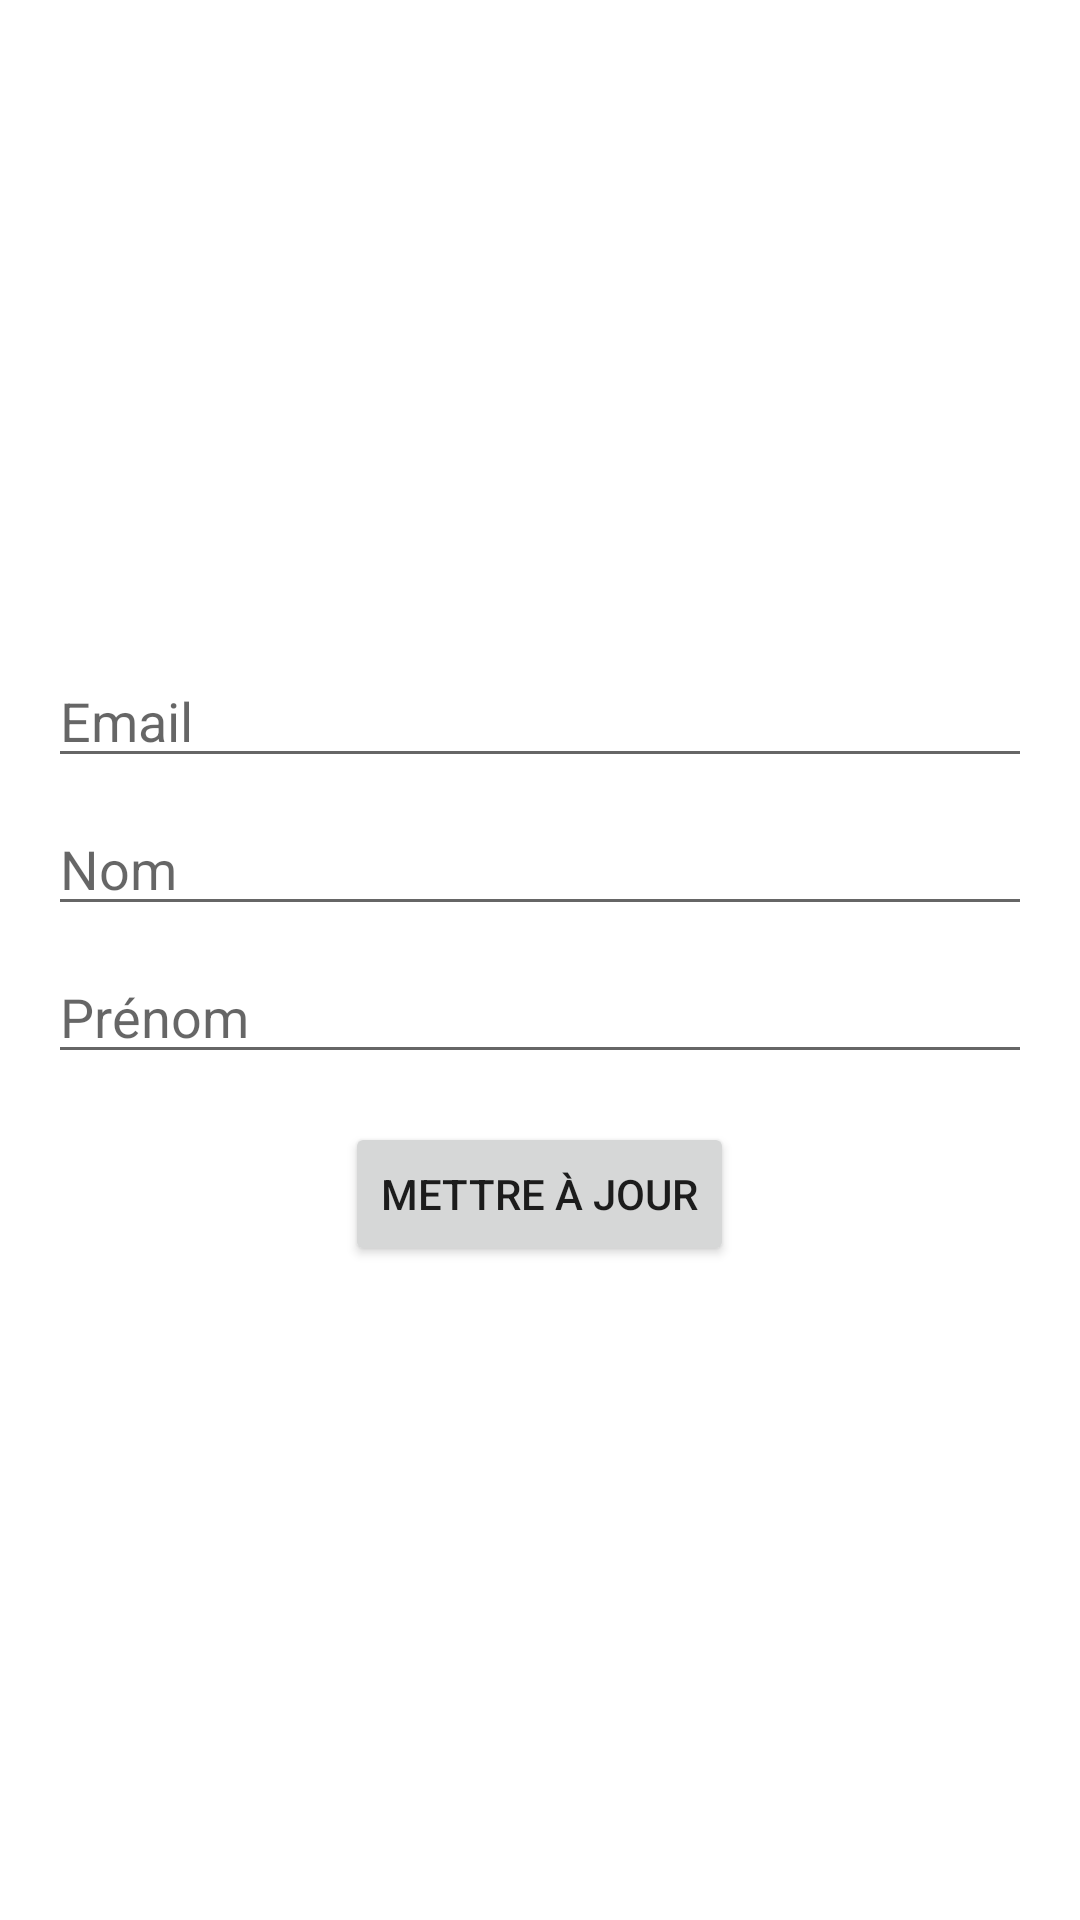

Here is an Android app screen rendered from its layout file. Give the layout XML and the strings, colors and styles it references.
<!-- AndroidManifest.xml: application theme Theme.NoteDeFrais -->
<!-- res/layout/activity_edit_user.xml -->
<?xml version="1.0" encoding="utf-8"?>
<LinearLayout xmlns:android="http://schemas.android.com/apk/res/android"
    android:layout_width="match_parent"
    android:layout_height="match_parent"
    android:orientation="vertical"
    android:padding="16dp"
    android:gravity="center">  

    <EditText
        android:id="@+id/editTextEditEmail"
        android:layout_width="match_parent"
        android:layout_height="wrap_content"
        android:hint="@string/email"
        android:inputType="textEmailAddress"/>



    <EditText
        android:id="@+id/editTextEditNom"
        android:layout_width="match_parent"
        android:layout_height="wrap_content"
        android:hint="@string/nom"
        android:inputType="text"
        android:layout_marginTop="8dp"/>

    <EditText
        android:id="@+id/editTextEditPrenom"
        android:layout_width="match_parent"
        android:layout_height="wrap_content"
        android:hint="@string/prenom"
        android:inputType="text"
        android:layout_marginTop="8dp"/>

    <Button
        android:id="@+id/buttonUpdate"
        android:layout_width="wrap_content"
        android:layout_height="wrap_content"
        android:text="@string/update"
        android:layout_marginTop="16dp"
        android:layout_gravity="center_horizontal"/>  


</LinearLayout>
<!-- resources referenced by this layout -->
<resources>
  <string name="email">Email</string>
  <string name="nom">Nom</string>
  <string name="prenom">Prénom</string>
  <string name="update">Mettre à jour</string>
  <style name="Theme.NoteDeFrais" parent="Theme.MaterialComponents.DayNight.DarkActionBar">
          
          <item name="colorPrimary">@color/purple_500</item>
          <item name="colorPrimaryVariant">@color/purple_700</item>
          <item name="colorOnPrimary">@color/white</item>
          
          <item name="colorSecondary">@color/teal_200</item>
          <item name="colorSecondaryVariant">@color/teal_700</item>
          <item name="colorOnSecondary">@color/black</item>
          
          <item name="android:statusBarColor">?attr/colorPrimaryVariant</item>
          
      </style>
  <!-- not gathered from this repository: default colours our renderer supplied (Android Studio template values) -->
  <color name="purple_500">#FF6200EE</color>
  <color name="purple_700">#FF3700B3</color>
  <color name="teal_200">#FF03DAC5</color>
  <color name="teal_700">#FF018786</color>
  <color name="black">#FF000000</color>
  <color name="white">#FFFFFFFF</color>
</resources>
